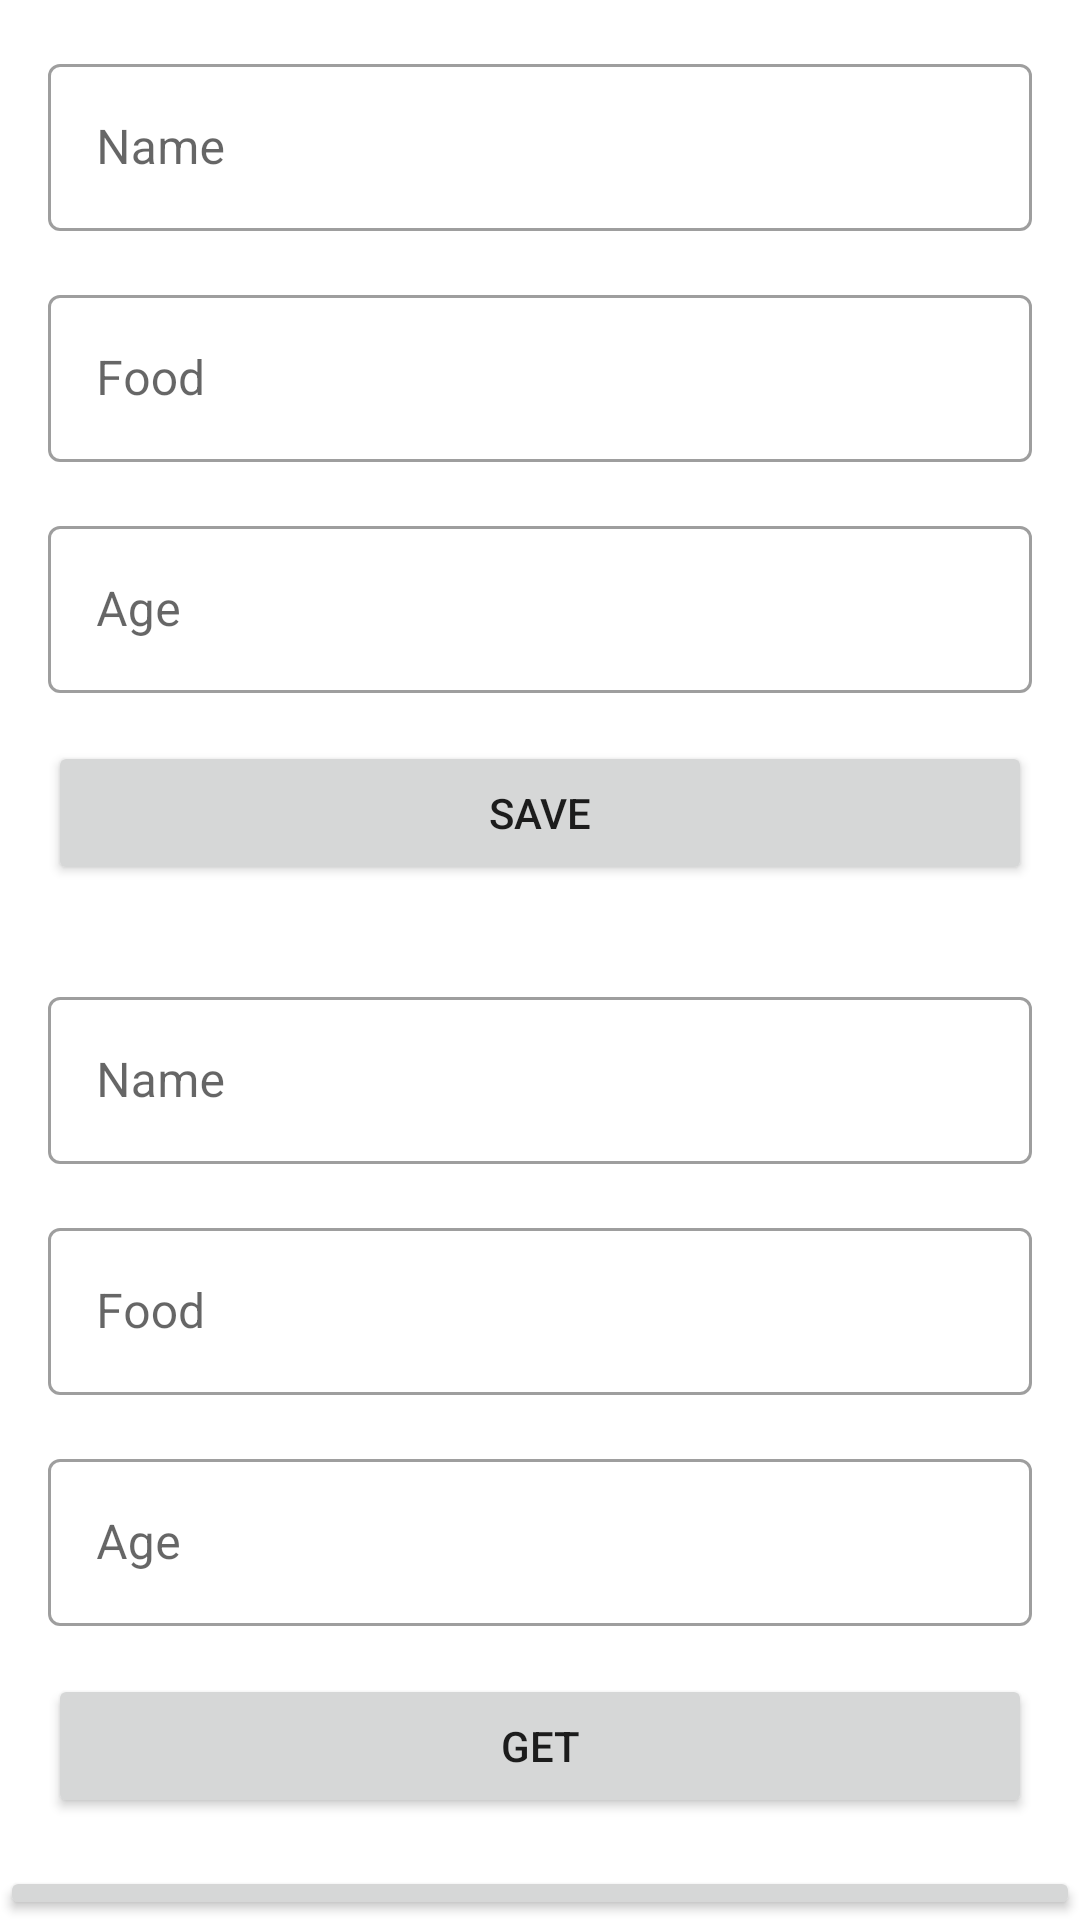

The Android layout XML behind this screen, and the referenced resources:
<!-- AndroidManifest.xml: application theme Theme.ViewPagerWithDataStore -->
<!-- res/layout/fragment_first.xml -->
<?xml version="1.0" encoding="utf-8"?>
<FrameLayout xmlns:android="http://schemas.android.com/apk/res/android"
    xmlns:tools="http://schemas.android.com/tools"
    android:layout_width="match_parent"
    android:layout_height="match_parent"
    xmlns:app="http://schemas.android.com/apk/res-auto"
    tools:context=".ui.fragments.FirstFragment">

    <LinearLayout
        android:layout_width="match_parent"
        android:orientation="vertical"
        android:layout_height="match_parent"
        tools:context=".MainActivity">


        <com.google.android.material.textfield.TextInputLayout

            style="@style/Widget.MaterialComponents.TextInputLayout.OutlinedBox"
            android:hint="Name"
            android:layout_width="match_parent"
            android:layout_height="wrap_content"
            android:layout_marginStart="16dp"
            android:layout_marginTop="16dp"
            android:layout_marginEnd="16dp"
            app:layout_constraintEnd_toEndOf="parent"
            app:layout_constraintStart_toStartOf="parent"
            app:layout_constraintTop_toTopOf="parent">

            <com.google.android.material.textfield.TextInputEditText
                android:id="@+id/savename"
                android:layout_width="match_parent"
                android:layout_height="wrap_content" />
        </com.google.android.material.textfield.TextInputLayout>

        <com.google.android.material.textfield.TextInputLayout

            style="@style/Widget.MaterialComponents.TextInputLayout.OutlinedBox"
            android:hint="Food"
            android:id="@+id/phone"
            android:layout_width="match_parent"
            android:layout_height="wrap_content"
            android:layout_marginStart="16dp"
            android:layout_marginTop="16dp"
            android:layout_marginEnd="16dp"
            app:layout_constraintEnd_toEndOf="parent"
            app:layout_constraintStart_toStartOf="parent"
            app:layout_constraintTop_toTopOf="parent">

            <com.google.android.material.textfield.TextInputEditText
                android:id="@+id/savefood"
                android:layout_width="match_parent"
                android:layout_height="wrap_content" />
        </com.google.android.material.textfield.TextInputLayout>

        <com.google.android.material.textfield.TextInputLayout

            style="@style/Widget.MaterialComponents.TextInputLayout.OutlinedBox"
            android:hint="Age"
            android:id="@+id/cardView"
            android:layout_width="match_parent"
            android:layout_height="wrap_content"
            android:layout_marginStart="16dp"
            android:layout_marginTop="16dp"
            android:layout_marginEnd="16dp"
            app:layout_constraintEnd_toEndOf="parent"
            app:layout_constraintStart_toStartOf="parent"
            app:layout_constraintTop_toTopOf="parent">

            <com.google.android.material.textfield.TextInputEditText
                android:id="@+id/saveAge"
                android:layout_width="match_parent"
                android:layout_height="wrap_content" />
        </com.google.android.material.textfield.TextInputLayout>

        <Button
            android:id="@+id/saveButton"
            android:layout_margin="16dp"
            android:layout_width="match_parent"
            android:text="Save"
            android:layout_height="wrap_content" />

        <LinearLayout
            android:layout_width="match_parent"
            android:orientation="vertical"
            android:layout_height="match_parent"
            tools:context=".MainActivity">


            <com.google.android.material.textfield.TextInputLayout

                style="@style/Widget.MaterialComponents.TextInputLayout.OutlinedBox"
                android:hint="Name"
                android:layout_width="match_parent"
                android:layout_height="wrap_content"
                android:layout_marginStart="16dp"
                android:layout_marginTop="16dp"

                android:layout_marginEnd="16dp"
                app:layout_constraintEnd_toEndOf="parent"
                app:layout_constraintStart_toStartOf="parent"
                app:layout_constraintTop_toTopOf="parent">

                <com.google.android.material.textfield.TextInputEditText
                    android:id="@+id/getName"
                    android:layout_width="match_parent"
                    android:layout_height="wrap_content" />
            </com.google.android.material.textfield.TextInputLayout>

            <com.google.android.material.textfield.TextInputLayout

                style="@style/Widget.MaterialComponents.TextInputLayout.OutlinedBox"
                android:hint="Food"
                android:id="@+id/getxFood"
                android:layout_width="match_parent"
                android:layout_height="wrap_content"
                android:layout_marginStart="16dp"
                android:layout_marginTop="16dp"
                android:layout_marginEnd="16dp"
                app:layout_constraintEnd_toEndOf="parent"
                app:layout_constraintStart_toStartOf="parent"
                app:layout_constraintTop_toTopOf="parent">

                <com.google.android.material.textfield.TextInputEditText
                    android:id="@+id/getFood"
                    android:layout_width="match_parent"
                    android:layout_height="wrap_content" />
            </com.google.android.material.textfield.TextInputLayout>

            <com.google.android.material.textfield.TextInputLayout

                style="@style/Widget.MaterialComponents.TextInputLayout.OutlinedBox"
                android:hint="Age"
                android:id="@+id/getxAge"
                android:layout_width="match_parent"
                android:layout_height="wrap_content"
                android:layout_marginStart="16dp"
                android:layout_marginTop="16dp"
                android:layout_marginEnd="16dp"
                app:layout_constraintEnd_toEndOf="parent"
                app:layout_constraintStart_toStartOf="parent"
                app:layout_constraintTop_toTopOf="parent">

                <com.google.android.material.textfield.TextInputEditText
                    android:id="@+id/getAge"
                    android:layout_width="match_parent"
                    android:layout_height="wrap_content" />
            </com.google.android.material.textfield.TextInputLayout>

            <Button
                android:id="@+id/getButton"
                android:layout_margin="16dp"
                android:layout_width="match_parent"
                android:text="Get"
                android:layout_height="wrap_content" />

            <Button
                android:id="@+id/next_fragment_button"
                android:layout_width="match_parent"
                android:layout_height="wrap_content"
                android:text="Next Fragment" />


        </LinearLayout>

    </LinearLayout>


</FrameLayout>
<!-- resources referenced by this layout -->
<resources>
  <style name="Theme.ViewPagerWithDataStore" parent="Theme.MaterialComponents.DayNight.DarkActionBar">
          
          <item name="colorPrimary">@color/purple_500</item>
          <item name="colorPrimaryVariant">@color/purple_700</item>
          <item name="colorOnPrimary">@color/white</item>
          
          <item name="colorSecondary">@color/teal_200</item>
          <item name="colorSecondaryVariant">@color/teal_700</item>
          <item name="colorOnSecondary">@color/black</item>
          
          <item name="android:statusBarColor" tools:targetApi="l">?attr/colorPrimaryVariant</item>
          
      </style>
  <!-- not gathered from this repository: default colours our renderer supplied (Android Studio template values) -->
  <color name="purple_500">#FF6200EE</color>
  <color name="purple_700">#FF3700B3</color>
  <color name="teal_200">#FF03DAC5</color>
  <color name="teal_700">#FF018786</color>
  <color name="black">#FF000000</color>
  <color name="white">#FFFFFFFF</color>
</resources>
